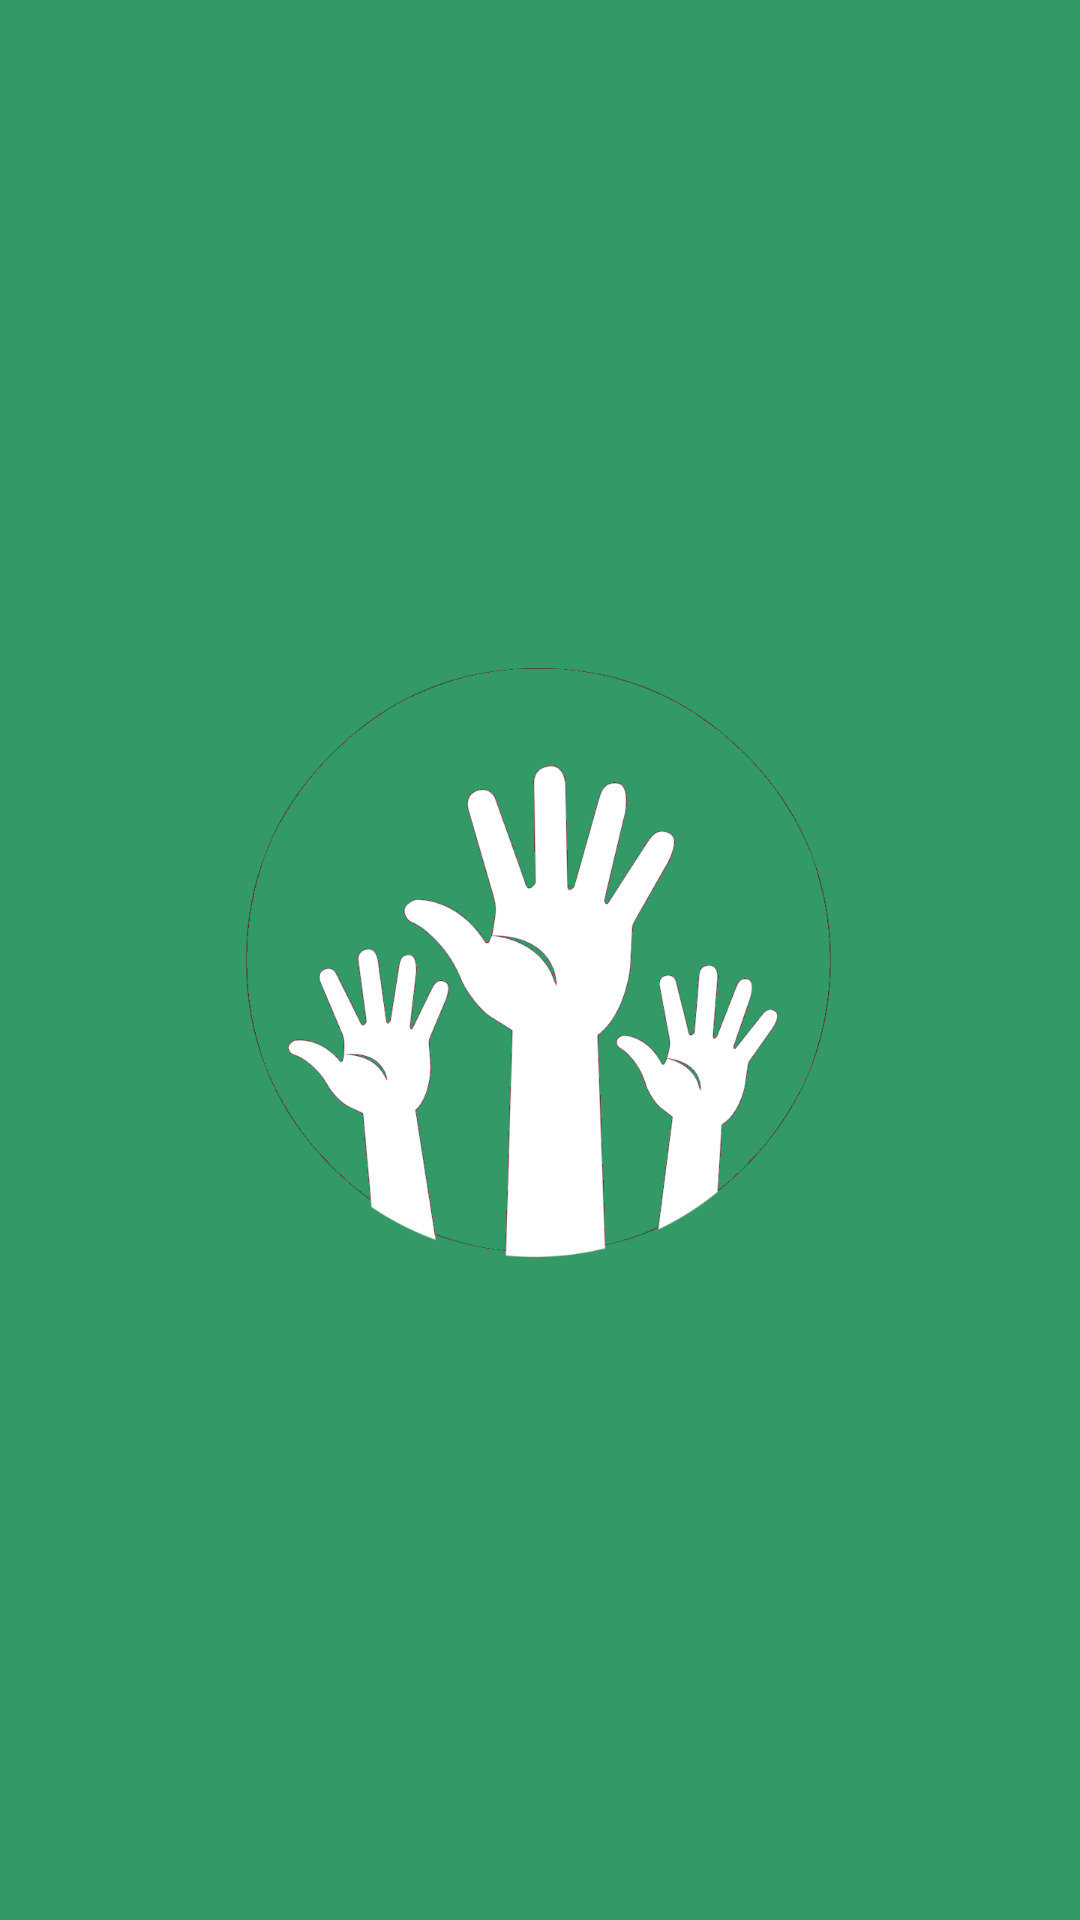

Here is an Android app screen rendered from its layout file. Give the layout XML and the strings, colors and styles it references.
<!-- AndroidManifest.xml: application theme Theme.CityCare -->
<!-- res/layout/activity_splash.xml -->
<?xml version="1.0" encoding="utf-8"?>
<androidx.constraintlayout.widget.ConstraintLayout xmlns:android="http://schemas.android.com/apk/res/android"
    xmlns:app="http://schemas.android.com/apk/res-auto"
    xmlns:tools="http://schemas.android.com/tools"
    android:layout_width="match_parent"
    android:layout_height="match_parent"
    android:background="@color/green_color"
    tools:context=".ui.SplashActivity">

    <ImageView
        android:id="@+id/logo"
        android:layout_width="200dp"
        android:layout_height="200dp"
        android:src="@drawable/bg"
        app:layout_constraintBottom_toBottomOf="parent"
        app:layout_constraintEnd_toEndOf="parent"
        app:layout_constraintStart_toStartOf="parent"
        app:layout_constraintTop_toTopOf="parent" />

</androidx.constraintlayout.widget.ConstraintLayout>
<!-- resources referenced by this layout -->
<resources>
  <color name="green_color">#339966</color>
  <!-- drawable bg: png bitmap (drawable-v24, 106453 bytes) -->
  <style name="Theme.CityCare" parent="Theme.MaterialComponents.DayNight.NoActionBar">
          
          <item name="colorPrimary">@color/green_color</item>
          <item name="colorPrimaryVariant">@color/green_color</item>
          <item name="colorOnPrimary">@color/white</item>
          
          <item name="colorSecondary">@color/green_color</item>
          <item name="colorSecondaryVariant">@color/green_color</item>
          <item name="colorOnSecondary">@color/green_color</item>
          
          <item name="android:statusBarColor">?attr/colorPrimaryVariant</item>
          
      </style>
  <color name="white">#FFFFFFFF</color>
</resources>
